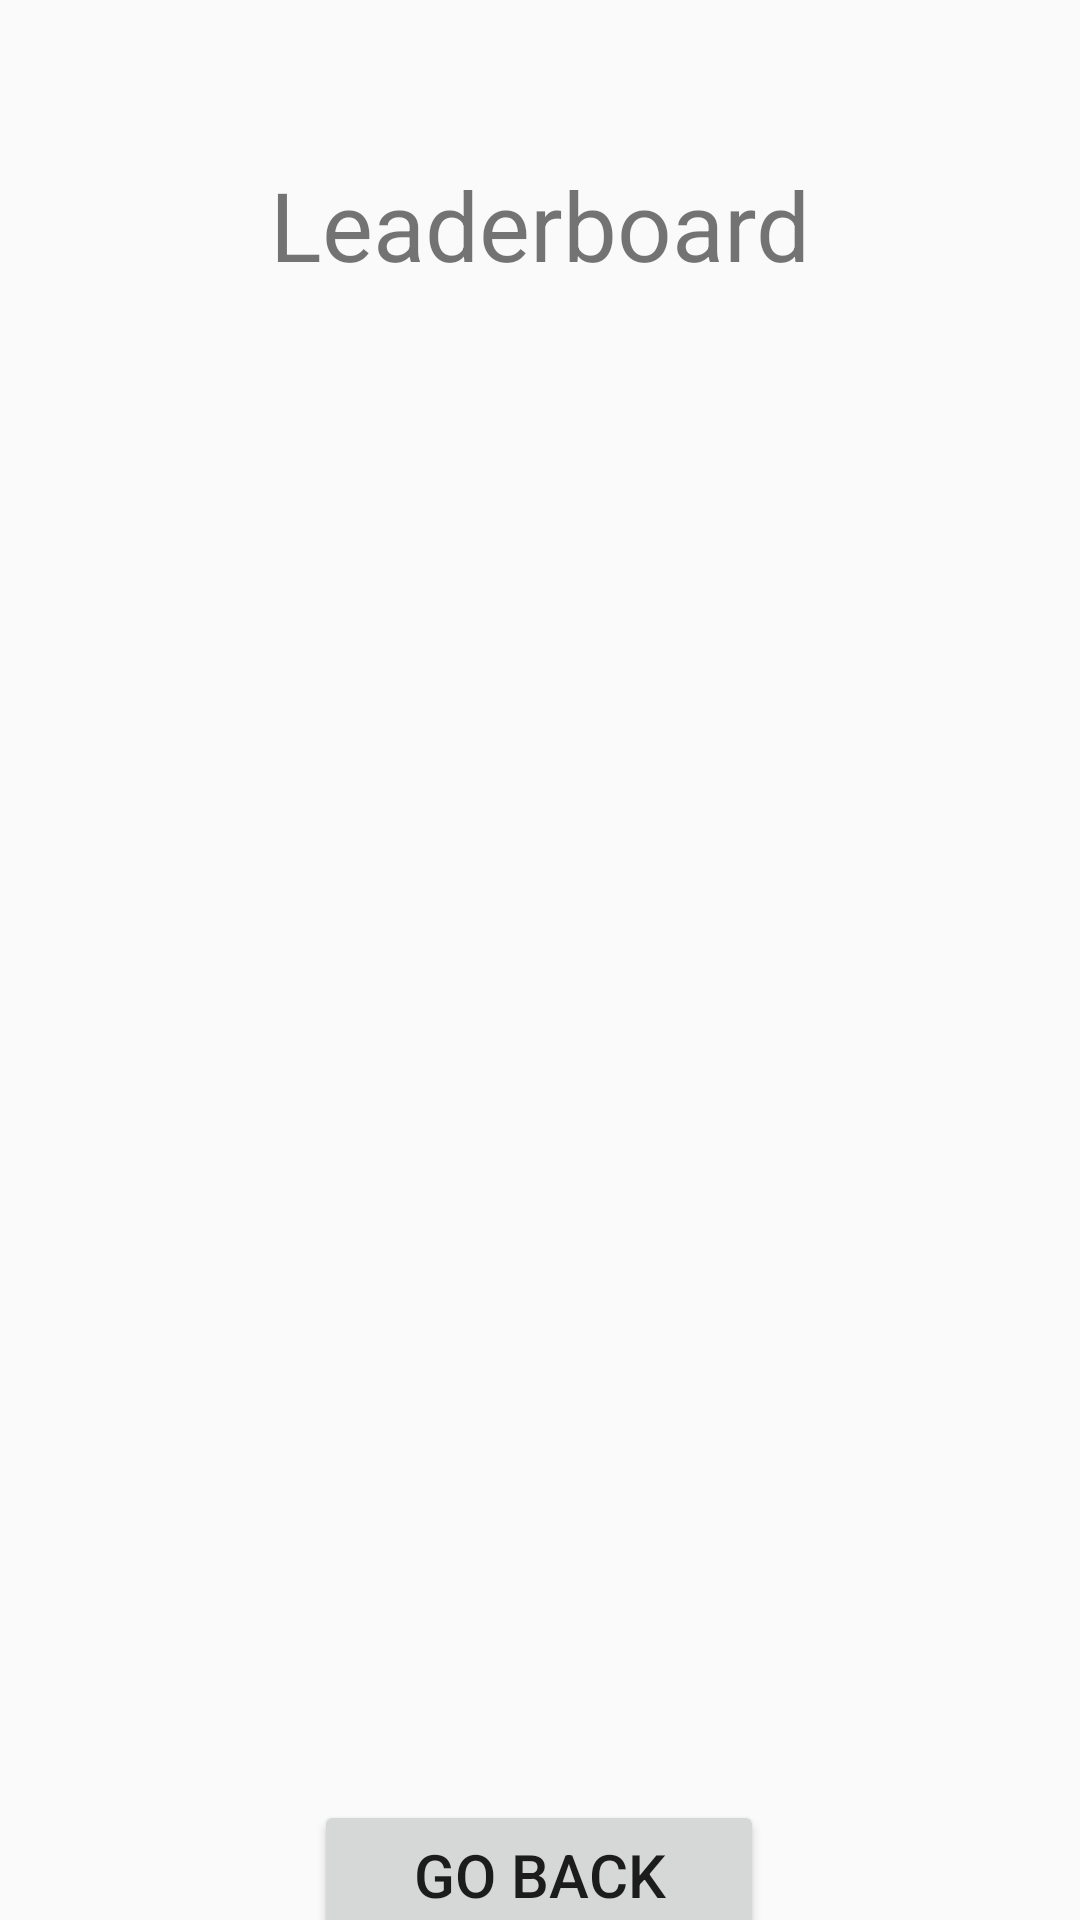

Android layout source for this screen:
<!-- AndroidManifest.xml: application theme Theme.AppCompat.Light.DarkActionBar -->
<!-- res/layout/activity_leaderboard.xml -->
<?xml version="1.0" encoding="utf-8"?>
<androidx.constraintlayout.widget.ConstraintLayout xmlns:android="http://schemas.android.com/apk/res/android"
    xmlns:app="http://schemas.android.com/apk/res-auto"
    android:layout_marginTop="100dp"
    android:layout_width="match_parent"
    android:layout_height="match_parent">

    <TextView
        android:id="@+id/leaderboardTitle"
        android:layout_width="wrap_content"
        android:layout_height="150dp"
        android:gravity="center"
        android:text="@string/leaderboard"
        android:textSize="32sp"
        app:layout_constraintEnd_toEndOf="parent"
        app:layout_constraintStart_toStartOf="parent"
        app:layout_constraintTop_toTopOf="parent" />

    <androidx.recyclerview.widget.RecyclerView
        android:id="@+id/leaderboardRecycler"
        android:layout_width="0dp"
        android:layout_height="0dp"
        android:accessibilityHeading="true"
        app:layout_constraintBottom_toBottomOf="parent"
        app:layout_constraintEnd_toEndOf="parent"
        app:layout_constraintStart_toStartOf="parent"
        app:layout_constraintTop_toBottomOf="@id/leaderboardTitle" />

    <Button
        android:id="@+id/leaderboardBackButtonTextView"
        android:layout_width="150dp"
        android:layout_height="50dp"
        android:layout_marginTop="450dp"
        android:gravity="center"
        android:text="@string/go_back"
        android:textSize="20sp"
        app:layout_constraintEnd_toEndOf="parent"
        app:layout_constraintHorizontal_bias="0.498"
        app:layout_constraintStart_toStartOf="parent"
        app:layout_constraintTop_toBottomOf="@+id/leaderboardTitle" />

</androidx.constraintlayout.widget.ConstraintLayout>
<!-- resources referenced by this layout -->
<resources>
  <string name="go_back">Go Back</string>
  <string name="leaderboard">Leaderboard</string>
</resources>
